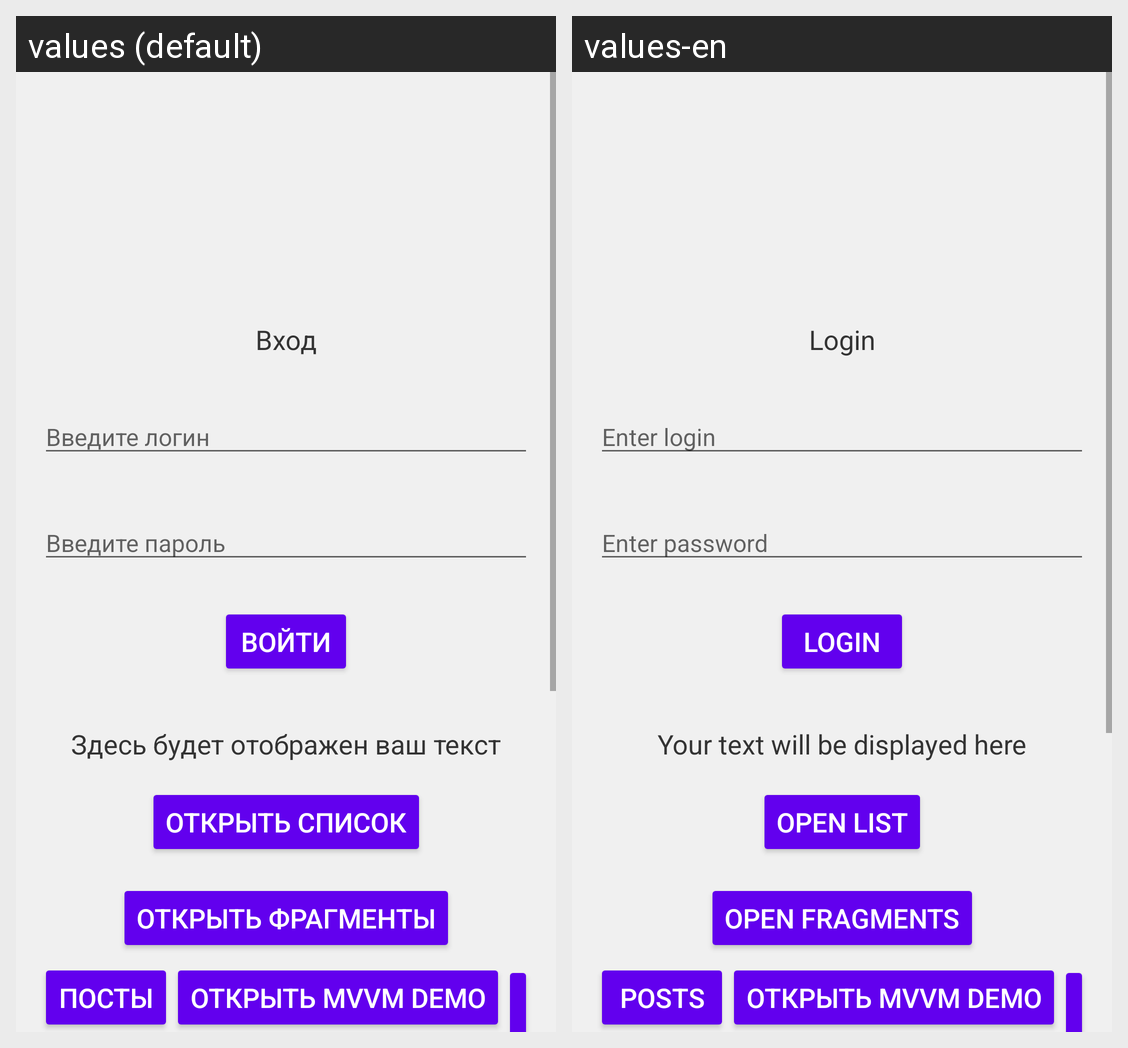

The Android screen above is rendered under two locales of the same app. Produce the string resources it draws, with the default and per-locale values.
Android screen res/layout/activity_main.xml rendered under 2 locales, left to right: values (default), values-en. Device: Nexus 5 (rendered at 1080×1920; each locale shown at half size, 540×960, under a caption strip naming it); theme Theme.App.
Strings drawn on this screen, with the default value and each locale's value (text and hints the layout hard-codes, and strings that could not be matched under every locale, appear in the picture but are not listed):

label_login_text
  values: Вход
  values-en: Login

label_login_hint
  values: Введите логин
  values-en: Enter login

label_password_hint
  values: Введите пароль
  values-en: Enter password

label_login_button
  values: Войти
  values-en: Login

textview_default_text
  values: Здесь будет отображен ваш текст
  values-en: Your text will be displayed here

label_open_list_button
  values: Открыть список
  values-en: Open list

label_open_fragments_button
  values: Открыть фрагменты
  values-en: Open fragments

button_start_network_activity
  values: Посты
  values-en: Posts

mvvm_demo
  values: Открыть MVVM Demo
  values-en: Открыть MVVM Demo
